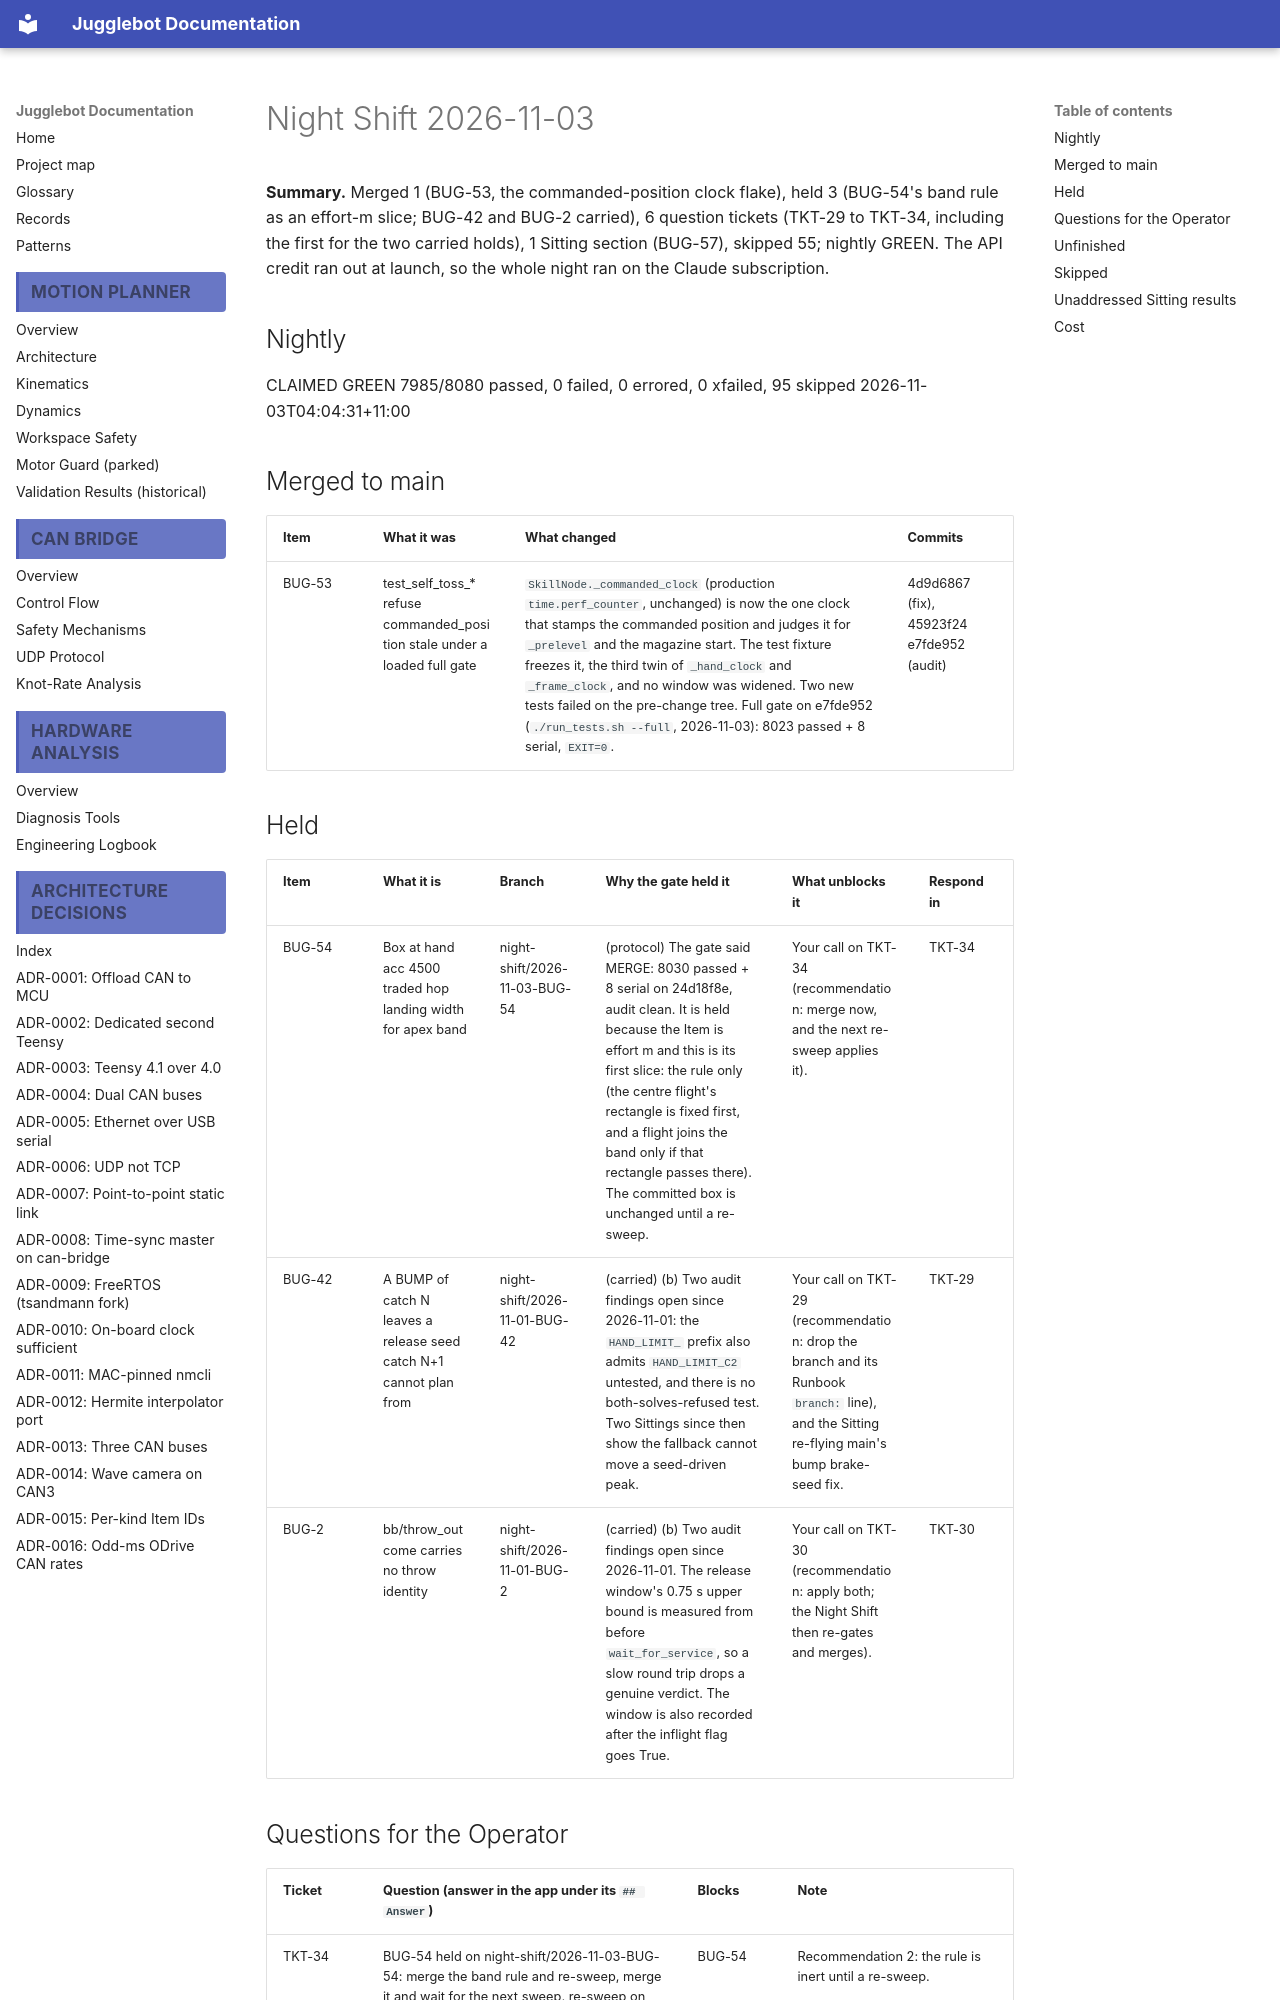

repository: Project-DeepBlue-Juggling/Jugglebot · page: night-shift/2026-11-03/index.html · generator: mkdocs

# Night Shift 2026-11-03

**Summary.** Merged 1 (BUG-53, the commanded-position clock flake), held 3 (BUG-54's band rule as an effort-m slice; BUG-42 and BUG-2 carried), 6 question tickets (TKT-29 to TKT-34, including the first for the two carried holds), 1 Sitting section (BUG-57), skipped 55; nightly GREEN. The API credit ran out at launch, so the whole night ran on the Claude subscription.

## Nightly
CLAIMED GREEN 7985/8080 passed, 0 failed, 0 errored, 0 xfailed, 95 skipped 2026-11-03T04:04:31+11:00

## Merged to main
| Item | What it was | What changed | Commits |
|---|---|---|---|
| BUG-53 | test_self_toss_* refuse commanded_position stale under a loaded full gate | `SkillNode._commanded_clock` (production `time.perf_counter`, unchanged) is now the one clock that stamps the commanded position and judges it for `_prelevel` and the magazine start. The test fixture freezes it, the third twin of `_hand_clock` and `_frame_clock`, and no window was widened. Two new tests failed on the pre-change tree. Full gate on e7fde952 (`./run_tests.sh --full`, 2026-11-03): 8023 passed + 8 serial, `EXIT=0`. | 4d9d6867 (fix), 45923f24 e7fde952 (audit) |

## Held
| Item | What it is | Branch | Why the gate held it | What unblocks it | Respond in |
|---|---|---|---|---|---|
| BUG-54 | Box at hand acc 4500 traded hop landing width for apex band | night-shift/2026-11-03-BUG-54 | (protocol) The gate said MERGE: 8030 passed + 8 serial on 24d18f8e, audit clean. It is held because the Item is effort m and this is its first slice: the rule only (the centre flight's rectangle is fixed first, and a flight joins the band only if that rectangle passes there). The committed box is unchanged until a re-sweep. | Your call on TKT-34 (recommendation: merge now, and the next re-sweep applies it). | TKT-34 |
| BUG-42 | A BUMP of catch N leaves a release seed catch N+1 cannot plan from | night-shift/2026-11-01-BUG-42 | (carried) (b) Two audit findings open since 2026-11-01: the `HAND_LIMIT_` prefix also admits `HAND_LIMIT_C2` untested, and there is no both-solves-refused test. Two Sittings since then show the fallback cannot move a seed-driven peak. | Your call on TKT-29 (recommendation: drop the branch and its Runbook `branch:` line), and the Sitting re-flying main's bump brake-seed fix. | TKT-29 |
| BUG-2 | bb/throw_outcome carries no throw identity | night-shift/2026-11-01-BUG-2 | (carried) (b) Two audit findings open since 2026-11-01. The release window's 0.75 s upper bound is measured from before `wait_for_service`, so a slow round trip drops a genuine verdict. The window is also recorded after the inflight flag goes True. | Your call on TKT-30 (recommendation: apply both; the Night Shift then re-gates and merges). | TKT-30 |
